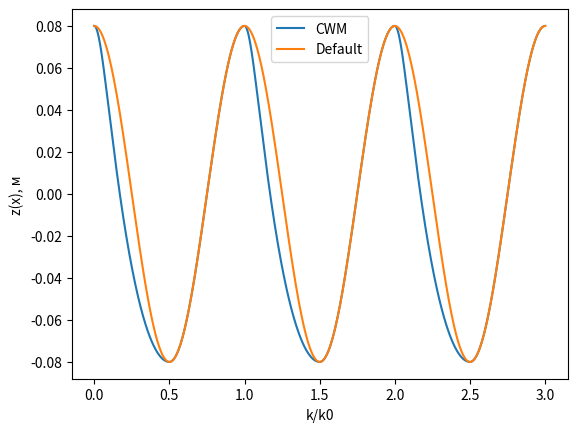
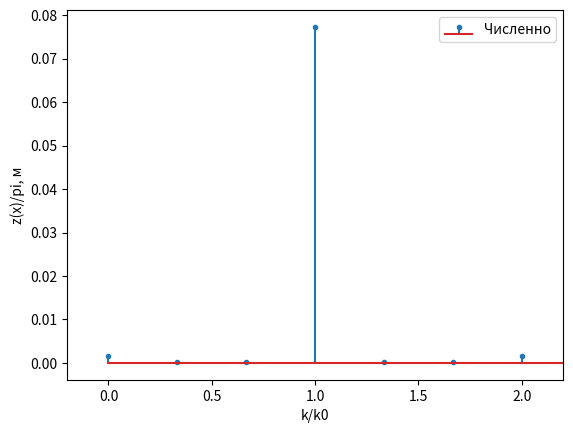

Write Python code to recreate these figures, in order.
import numpy as np
import matplotlib.pyplot as plt
from numpy import fft
end = 3
step = 1000
x = np.linspace(0,end,step)
k = 2*np.pi
a = 0.08
y = a * np.cos(k*x) 
N = y.size


def D(x,a=1):
    D = np.zeros(x.size)
    for i in range(x.size):
        D[i] = a*np.sin(k*x[i])
    return D

def parD(x,a=1):
    D = np.zeros(x.size)
    for i in range(x.size):
        D[i] = a*np.cos(k*x[i])
    return D


fig, ax = plt.subplots(nrows = 1, ncols = 1)
# Surface
D = D(x,a = a)
parD = parD(x, a=a)
for i in range(D.size):
    if D[i] < 0:   
        D[i] = 0

for i in range(D.size):
    if parD[i] < 0:   
        parD[i] = 0
y = a * np.cos(k*(x)) 
ax.plot(x-D, y,'-',label='CWM')
ax.plot(x,y,'-',label='Default')
ax.legend()
ax.set_xlabel('k/k0')
ax.set_ylabel('z(x), м')
print(np.trapz(y,x = x))
print(np.trapz(y,x = x - D))
plt.savefig('cwm_surface.pdf')
fig, ax = plt.subplots(nrows = 1, ncols = 1)
# Spectrum
freq = np.fft.rfftfreq(n = N, d = end/step)

# S = fft.rfft(y)
# S[0]*=0.5
# ax.plot(freq,2*np.abs(S)/x.size,'.',label='Standart', )
S = fft.rfft(y*(1-parD))
S[0]*=0.5
ax.stem(freq,2*np.abs(S)/x.size,markerfmt = '.',label='Численно', )

# freq = [0,1,2]
# S = [a**2/2, a, a**2/2] 
# ax.stem(freq,S,label='Аналитически',markerfmt ='or')
ax.legend()
ax.set_xlabel('k/k0')
ax.set_ylabel('z(x)/pi, м')
ax.set_xlim(-0.2,2.2)
plt.legend()
# plt.savefig('cwm_spectrum.pdf')
plt.show()
